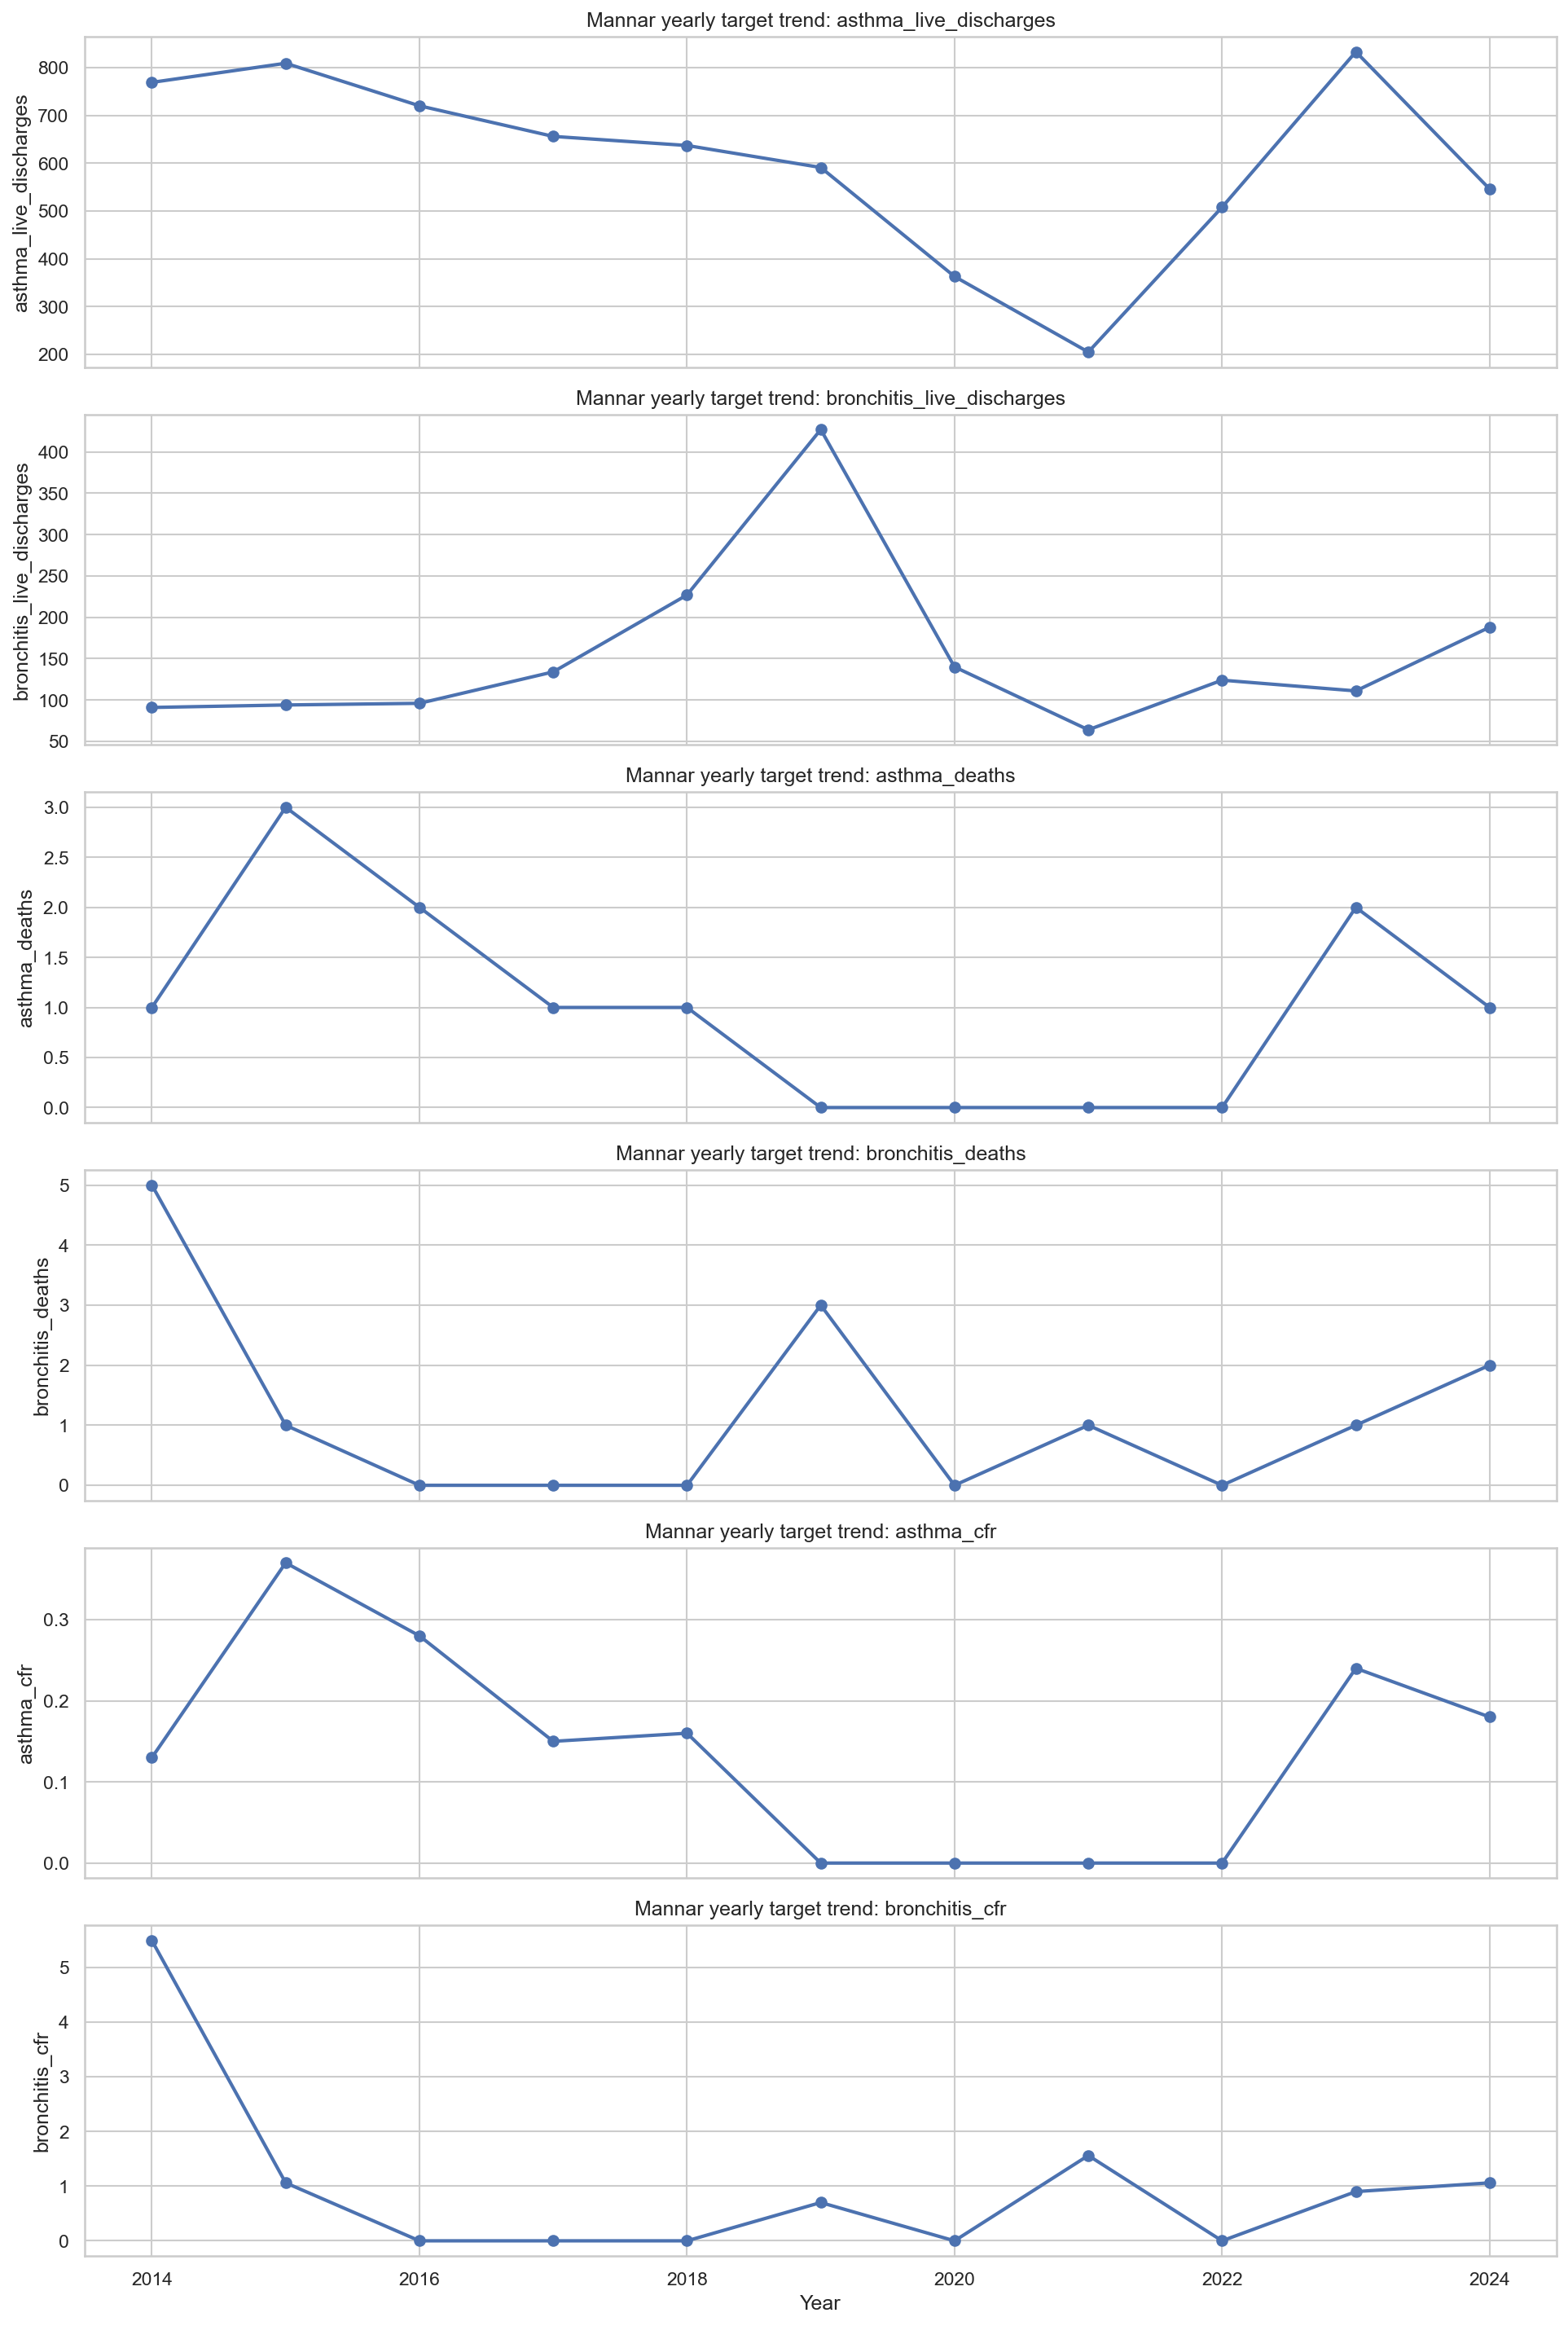

The data file committed next to this chart (first rows):
year, asthma_live_discharges, bronchitis_live_discharges, asthma_deaths, bronchitis_deaths, asthma_cfr, bronchitis_cfr
2014, 769.0, 91.0, 1.0, 5.0, 0.13, 5.49
2015, 809.0, 94.0, 3.0, 1.0, 0.37, 1.06
2016, 720.0, 96.0, 2.0, 0.0, 0.28, 0.0
2017, 656.0, 134.0, 1.0, 0.0, 0.15, 0.0
2018, 637.0, 227.0, 1.0, 0.0, 0.16, 0.0
2019, 591.0, 427.0, 0.0, 3.0, 0.0, 0.7
2020, 363.0, 140.0, 0.0, 0.0, 0.0, 0.0
2021, 205.0, 64.0, 0.0, 1.0, 0.0, 1.56
2022, 508.0, 124.0, 0.0, 0.0, 0.0, 0.0
2023, 833.0, 111.0, 2.0, 1.0, 0.24, 0.9
2024, 546.0, 188.0, 1.0, 2.0, 0.18, 1.06
